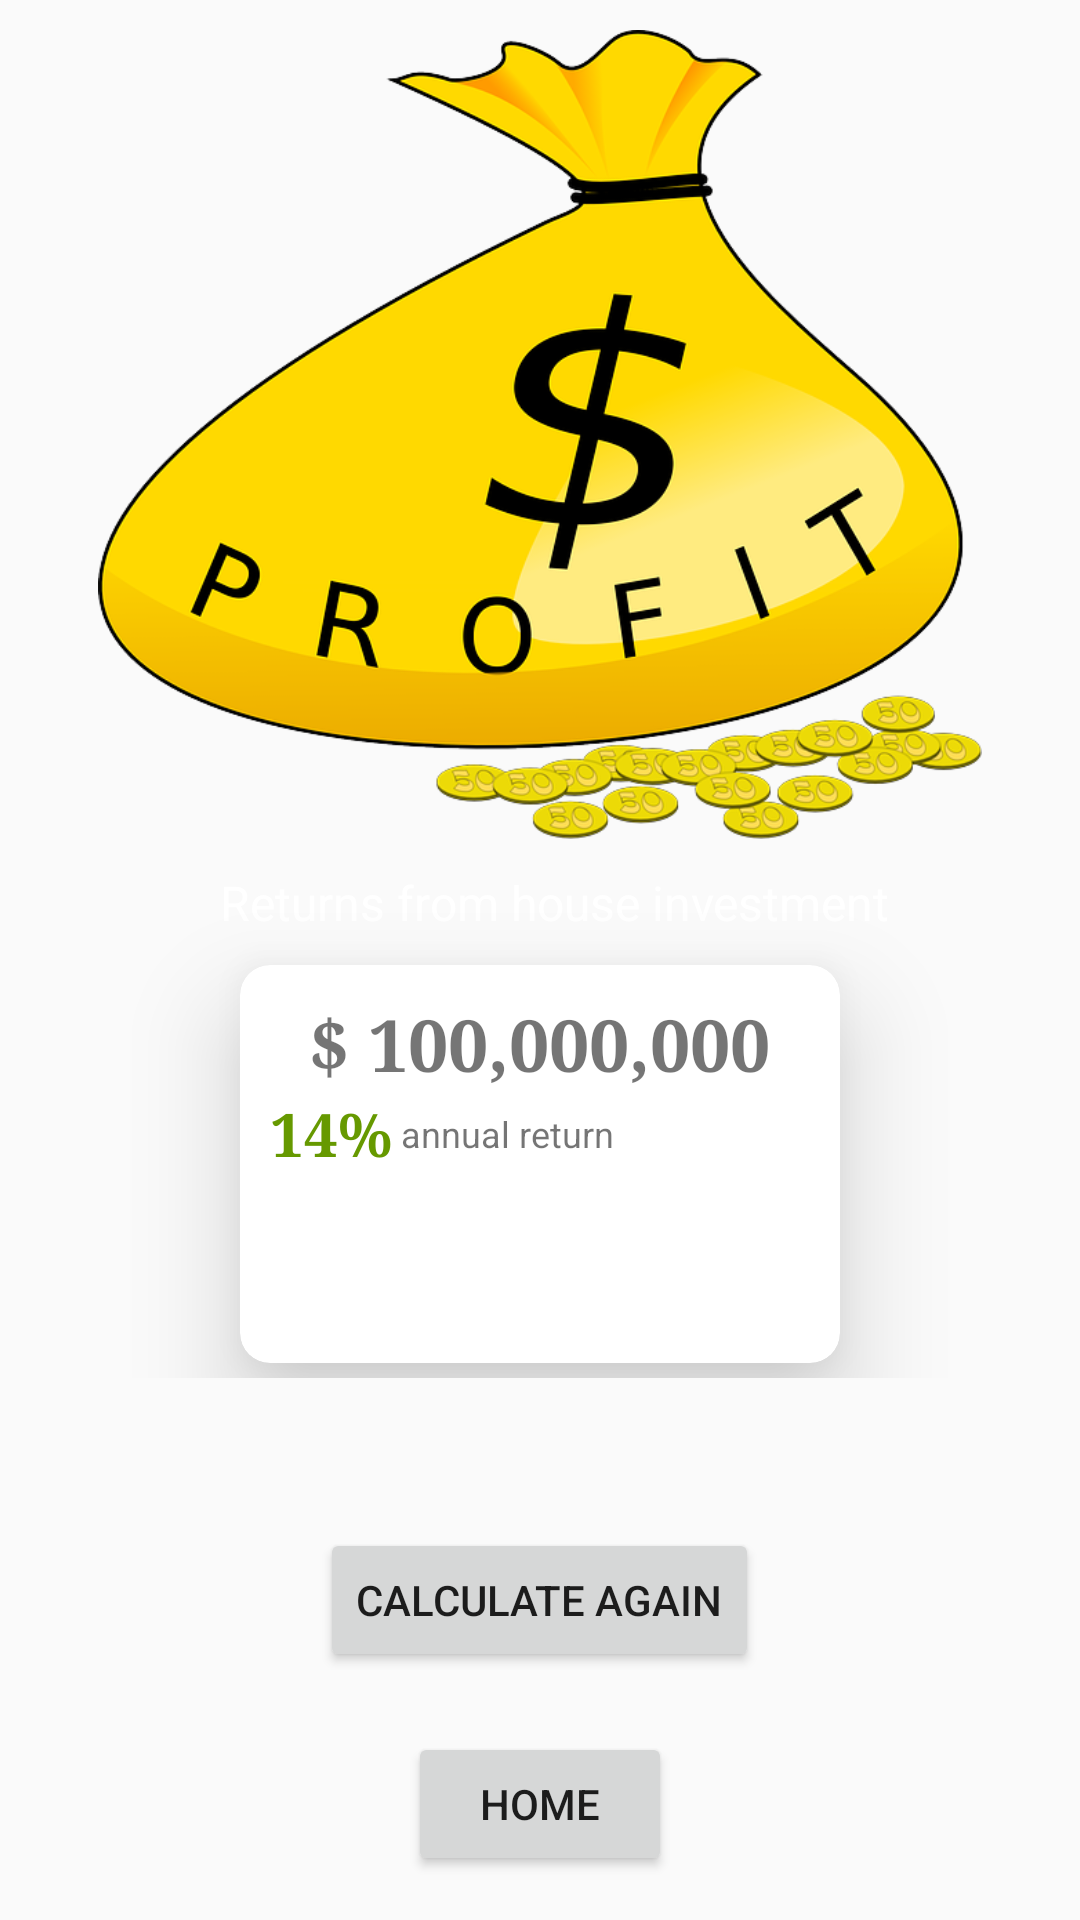

Layout XML and referenced resources for this Android screen:
<!-- AndroidManifest.xml: application theme AppTheme -->
<!-- res/layout/fragment_house_value_result.xml -->
<?xml version="1.0" encoding="utf-8"?>
<androidx.coordinatorlayout.widget.CoordinatorLayout
    xmlns:android="http://schemas.android.com/apk/res/android"
    xmlns:app="http://schemas.android.com/apk/res-auto"
    xmlns:tools="http://schemas.android.com/tools"
    android:layout_width="match_parent"
    android:layout_height="match_parent"
    android:fitsSystemWindows="true"
    tools:context=".fragments.HouseValueResultFragment">

    <com.google.android.material.appbar.AppBarLayout
        android:id="@+id/app_bar"
        android:layout_width="match_parent"
        android:layout_height="@dimen/form_app_bar_height"
        android:fitsSystemWindows="true"
        android:theme="@style/AppTheme.AppBarOverlay"
        android:background="@drawable/centre_background">

        <com.google.android.material.appbar.CollapsingToolbarLayout
            android:id="@+id/toolbar_layout"
            android:layout_width="match_parent"
            android:layout_height="match_parent"
            android:fitsSystemWindows="true"
            app:contentScrim="?attr/colorPrimary"
            app:layout_scrollFlags="scroll|exitUntilCollapsed">

            <RelativeLayout
                android:layout_width="match_parent"
                android:layout_height="match_parent"
                android:background="@drawable/centre_background">

                <ImageView
                    android:id="@+id/scale_house_win_image"
                    android:layout_width="wrap_content"
                    android:layout_height="wrap_content"
                    android:layout_centerHorizontal="true"
                    android:layout_marginTop="10dp"
                    android:adjustViewBounds="true"
                    android:cropToPadding="true"
                    android:src="@drawable/profit"/>

            </RelativeLayout>

            <androidx.appcompat.widget.Toolbar
                android:id="@+id/toolbar"
                android:layout_width="match_parent"
                android:layout_height="?attr/actionBarSize"
                app:layout_collapseMode="pin"
                app:popupTheme="@style/AppTheme.PopupOverlay" />

        </com.google.android.material.appbar.CollapsingToolbarLayout>
    </com.google.android.material.appbar.AppBarLayout>

    <androidx.core.widget.NestedScrollView
        android:layout_width="match_parent"
        android:layout_height="match_parent"
        android:id="@+id/scrollFeed"
        app:layout_behavior="@string/appbar_scrolling_view_behavior"
        android:background="@drawable/centre_background"
        android:focusableInTouchMode="true">

        <LinearLayout
            android:layout_width="match_parent"
            android:layout_height="match_parent"
            android:orientation="vertical">
            <androidx.appcompat.widget.LinearLayoutCompat
                android:layout_width="match_parent"
                android:layout_height="match_parent"
                android:orientation="vertical">

                <TextView
                    android:layout_width="wrap_content"
                    android:layout_height="wrap_content"
                    style="@style/resultValueText"
                    android:text="Returns from house investment"/>

                <androidx.cardview.widget.CardView
                    android:id="@+id/buyCard"
                    style="@style/centreLocatorCardDesign"
                    android:layout_marginTop="10dp"
                    app:cardCornerRadius="10dp"
                    app:cardElevation="20dp"
                    android:layout_width="200dp">

                    <LinearLayout
                        android:layout_width="match_parent"
                        android:layout_height="match_parent"
                        android:orientation="vertical"
                        android:padding="10dp">

                        <TextView style="@style/bigAmountText"
                            android:id="@+id/txtHouseReturns"
                            android:text="$ 100,000,000"/>

                        <LinearLayout
                            android:layout_width="match_parent"
                            android:layout_height="wrap_content"
                            >

                            <TextView style="@style/bigAmountText"
                                android:id="@+id/txtHouseXirr"
                                android:textSize="20sp"
                                android:textColor="@android:color/holo_green_dark"
                                android:text="14%"/>
                            <TextView
                                android:layout_width="wrap_content"
                                android:layout_height="wrap_content"
                                android:textSize="12sp"
                                android:layout_gravity="center_vertical"
                                android:text=" annual return"/>
                        </LinearLayout>

                        <Button
                            android:id="@+id/btnShowHouseDetails"
                            android:layout_width="100dp"
                            android:layout_height="wrap_content"
                            android:layout_marginTop="5dp"
                            android:layout_gravity="right"
                            android:background="@drawable/centre_button"
                            android:text="Details"
                            android:textSize="@dimen/descriptionTextSize"
                            android:textColor="@color/whiteTextColor" />
                    </LinearLayout>
                </androidx.cardview.widget.CardView>

            </androidx.appcompat.widget.LinearLayoutCompat>

            <Button
                android:layout_marginTop="50dp"
                android:layout_width="wrap_content"
                android:layout_height="wrap_content"
                android:id="@+id/btnCalculateAgain"
                android:layout_gravity="center"
                android:text="Calculate Again"/>

            <Button
                android:layout_marginTop="20dp"
                android:layout_width="wrap_content"
                android:layout_height="wrap_content"
                android:id="@+id/btnHome"
                android:layout_gravity="center"
                android:text="Home"/>

            <include layout="@layout/footer" />

        </LinearLayout>



    </androidx.core.widget.NestedScrollView>


</androidx.coordinatorlayout.widget.CoordinatorLayout>
<!-- res/layout/footer.xml (included above) -->
<?xml version="1.0" encoding="utf-8"?>
<LinearLayout  xmlns:android="http://schemas.android.com/apk/res/android"
    xmlns:tools="http://schemas.android.com/tools"
    android:layout_width="match_parent"
    android:layout_height="match_parent"
    android:fitsSystemWindows="true"
    android:orientation="vertical"
    android:gravity="center">

    <LinearLayout android:layout_width="match_parent"
        android:layout_height="match_parent"
        android:fitsSystemWindows="true"
        android:orientation="horizontal"
        android:gravity="center">
        <Button
            android:id="@+id/btnPrivacyPolicy"
            android:layout_width="wrap_content"
            android:layout_height="wrap_content"
            android:text="Privacy Policy"
            android:background="@drawable/border_bottom"/>

        <Button
            android:id="@+id/btnDisclaimer"
            android:layout_width="wrap_content"
            android:layout_height="wrap_content"
            android:text="Disclaimer"
            android:layout_marginLeft="50dp"
            android:background="@drawable/border_bottom"/>
    </LinearLayout>

    <TextView
        android:layout_width="match_parent"
        android:layout_height="match_parent"
        android:text="@string/copyright"
        android:layout_marginLeft="10dp"
        android:layout_marginTop="20dp"
        android:gravity="center"/>

</LinearLayout>
<!-- resources referenced by this layout -->
<resources>
  <color name="whiteTextColor">#fff</color>
  <dimen name="descriptionTextSize">14sp</dimen>
  <dimen name="form_app_bar_height">280dp</dimen>
  <!-- drawable border_bottom (drawable) -->
  <?xml version="1.0" encoding="utf-8"?>
  <layer-list xmlns:android="http://schemas.android.com/apk/res/android">
      <item android:top="-2dp" android:left="-2dp" android:right="-2dp">
          <shape android:shape="rectangle">
              <stroke android:width="1dp" android:color="@color/colorPrimaryDark" />
  
          </shape>
      </item>
  </layer-list>
  <!-- drawable profit: png bitmap (drawable, 130664 bytes) -->
  <string name="copyright">By Harsh Maurya @SASHA BVN HANDMADE PRODUCTS LLP</string>
  <style name="AppTheme.AppBarOverlay" parent="ThemeOverlay.AppCompat.Dark.ActionBar">
          <item name="colorControlNormal">@color/whiteTextColor</item>
      </style>
  <style name="AppTheme.PopupOverlay" parent="ThemeOverlay.AppCompat.Light" />
  <style name="bigAmountText" parent="parent">
          <item name="android:textSize">24sp</item>
          <item name="android:textStyle">bold</item>
          <item name="android:fontFamily">serif</item>
          <item name="android:layout_width">wrap_content</item>
          <item name="android:layout_height">wrap_content</item>
          <item name="android:layout_gravity">center</item>
      </style>
  <style name="centreLocatorCardDesign">
          <item name="android:layout_width">match_parent</item>
          <item name="android:layout_height">match_parent</item>
          <item name="android:layout_centerInParent">true</item>
          <item name="android:layout_marginBottom">5dp</item>
          <item name="android:layout_marginTop">5dp</item>
          <item name="android:layout_marginLeft">5dp</item>
          <item name="android:layout_marginRight">5dp</item>
          <item name="android:layout_gravity">center</item>
      </style>
  <style name="resultValueText" parent="parent">
          <item name="android:textSize">16sp</item>
          <item name="android:backgroundTint">@color/primaryTextColor</item>
          <item name="android:textColor">@color/whiteTextColor</item>
          <item name="android:layout_marginTop">10dp</item>
          <item name="android:layout_marginLeft">5dp</item>
          <item name="android:layout_gravity">center</item>
      </style>
  <style name="AppTheme" parent="Theme.MaterialComponents.Light.Bridge">
          
          <item name="colorPrimary">@color/colorPrimary</item>
          <item name="colorPrimaryDark">@color/colorPrimaryDark</item>
          <item name="colorAccent">@color/colorAccent</item>
          <item name="android:textColorHint">@color/colorPrimary</item>
          <item name="windowActionBar">false</item>
          <item name="windowNoTitle">true</item>
      </style>
  <color name="colorPrimaryDark">#3700B3</color>
  <style name="parent">
          <item name="android:layout_width">match_parent</item>
          <item name="android:layout_height">wrap_content</item>
      </style>
  <color name="primaryTextColor">#00a5ff</color>
  <color name="colorPrimary">#6200EE</color>
  <color name="colorAccent">#03DAC5</color>
</resources>
